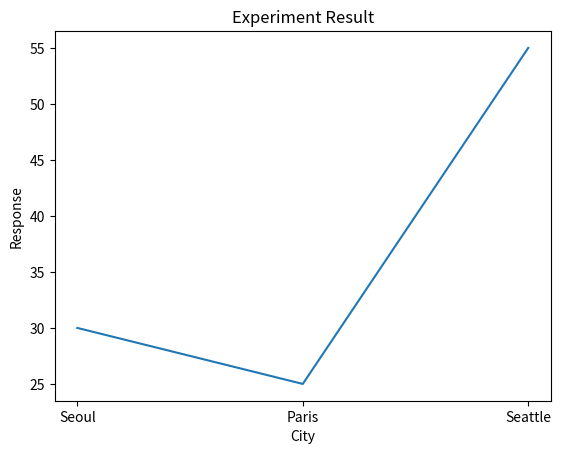

Here is the Python script that generated this plot:
from matplotlib import pyplot as plt
 
plt.plot(["Seoul","Paris","Seattle"], [30,25,55])
plt.xlabel('City')
plt.ylabel('Response')
plt.title('Experiment Result')
plt.show()
